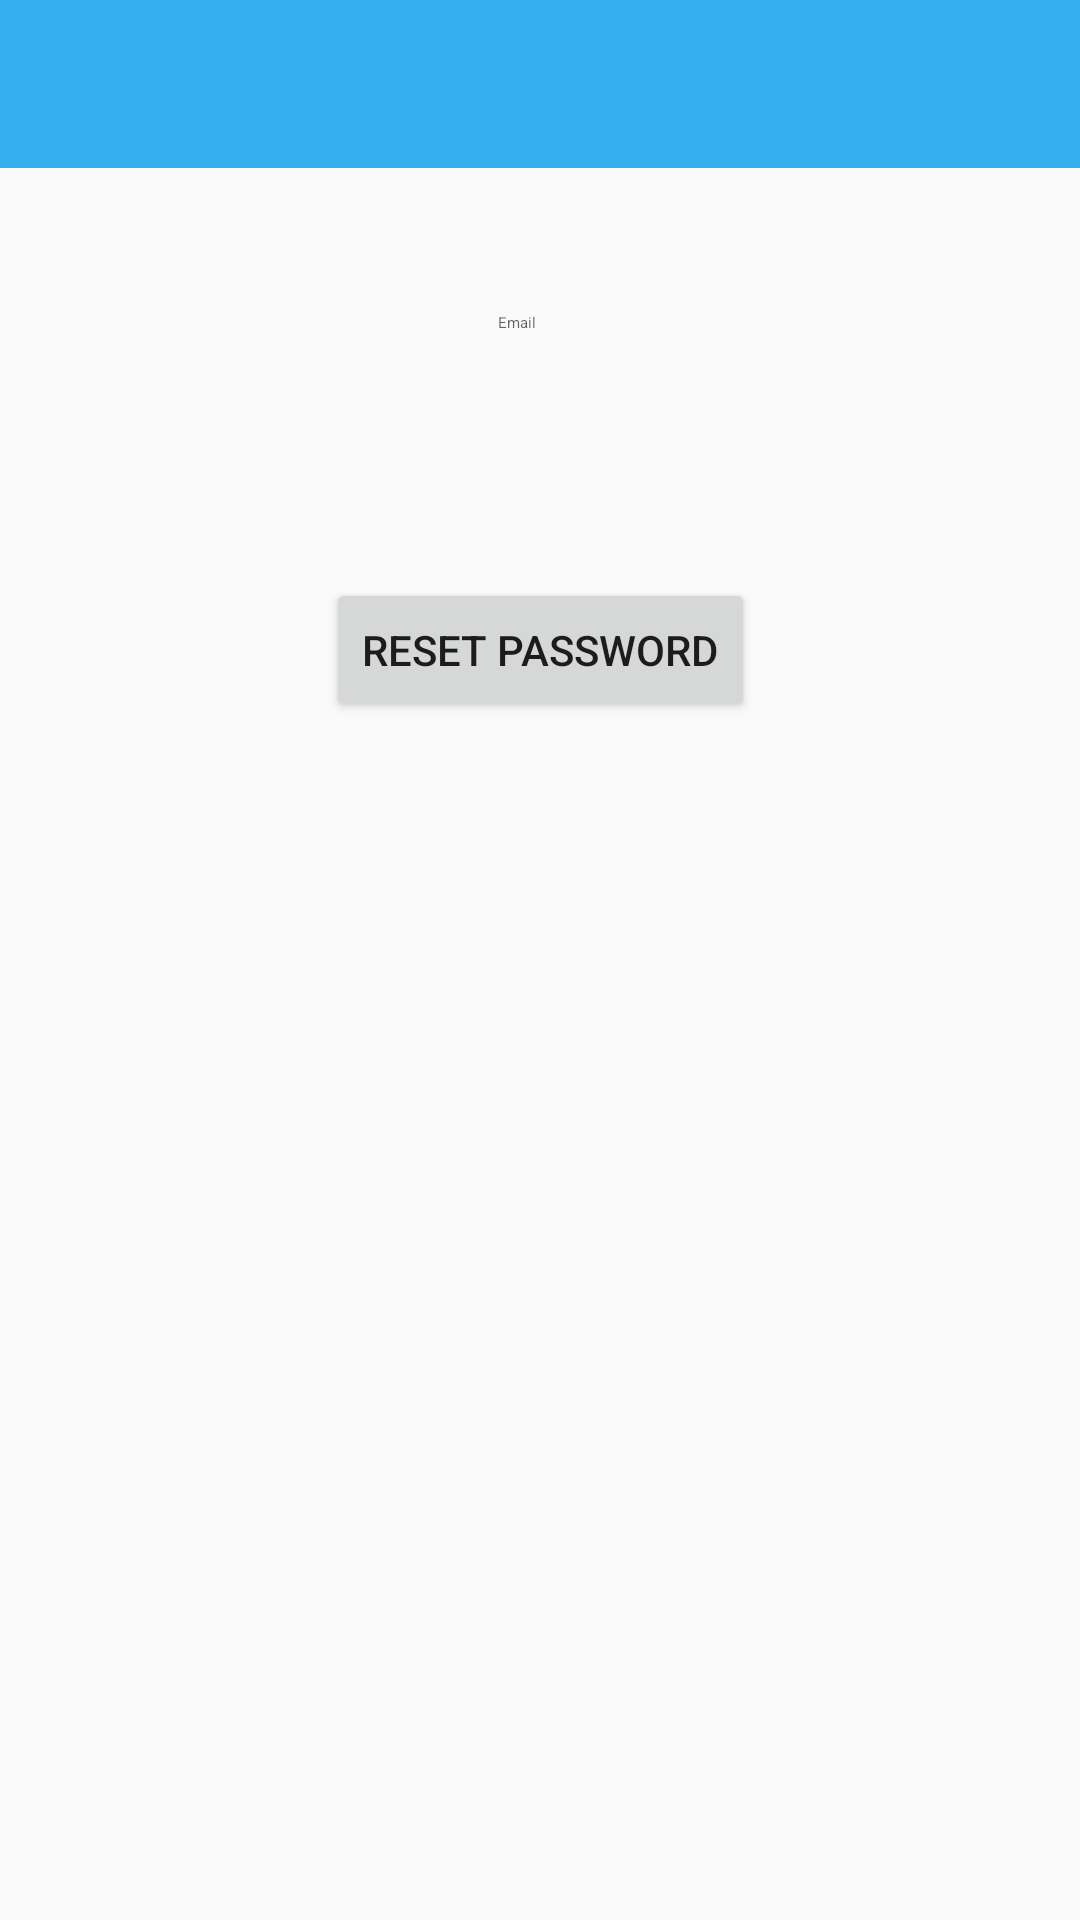

This screen was rendered from an Android layout file. Write that file and the resources it references.
<!-- AndroidManifest.xml: application theme AppTheme -->
<!-- res/layout/activity_password_reset.xml -->
<?xml version="1.0" encoding="utf-8"?>
<android.support.constraint.ConstraintLayout
	xmlns:android="http://schemas.android.com/apk/res/android"
	xmlns:tools="http://schemas.android.com/tools"
	xmlns:app="http://schemas.android.com/apk/res-auto"
	android:layout_width="match_parent"
	android:layout_height="match_parent"
	tools:context="com.cs467.capstone.PasswordResetActivity">

	<android.support.v7.widget.Toolbar
		android:layout_width="0dp"
		android:layout_height="wrap_content"
		android:background="?attr/colorPrimary"
		android:theme="?attr/actionBarTheme"
		android:minHeight="?attr/actionBarSize"
		android:id="@+id/toolbar2"
		app:layout_constraintTop_toTopOf="parent" app:layout_constraintStart_toStartOf="parent"
		app:layout_constraintEnd_toEndOf="parent"/>

	<EditText

		android:id="@+id/etUserEmail"
		android:layout_height="wrap_content"
		android:layout_width="wrap_content"
		android:ems="10"
		android:hint="Email"
		android:inputType="textEmailAddress"
		android:layout_marginTop="24dp"
		app:layout_constraintTop_toBottomOf="@+id/toolbar2" android:layout_marginStart="2dp"
		app:layout_constraintStart_toStartOf="parent" android:layout_marginEnd="2dp"
		app:layout_constraintEnd_toEndOf="parent" style="@style/Widget.MaterialComponents.TextInputEditText.FilledBox"
	/>

	<Button android:layout_width="wrap_content" android:layout_height="wrap_content"
	        android:text="Reset Password"
	        android:id="@+id/btnResetPassword"
	        app:layout_constraintTop_toBottomOf="@+id/etUserEmail" app:layout_constraintEnd_toEndOf="parent"
	        android:layout_marginEnd="8dp" app:layout_constraintStart_toStartOf="parent"
	        android:layout_marginStart="8dp" android:layout_marginBottom="8dp"
	        app:layout_constraintBottom_toBottomOf="parent" android:layout_marginTop="8dp"
	        app:layout_constraintVertical_bias="0.13999999"
	        style="@style/Widget.AppCompat.Button"/>
	<ProgressBar
		style="?android:attr/progressBarStyle"
		android:layout_width="wrap_content"
		android:layout_height="wrap_content"
		android:id="@+id/progressBar"
		app:layout_constraintEnd_toEndOf="@+id/toolbar2" app:layout_constraintStart_toStartOf="@+id/toolbar2"
		app:layout_constraintBottom_toBottomOf="@+id/toolbar2" android:layout_marginTop="8dp"
		app:layout_constraintTop_toTopOf="@+id/toolbar2" app:layout_constraintVertical_bias="0.0"
		app:layout_constraintHorizontal_bias="0.91" android:visibility="gone"/>


</android.support.constraint.ConstraintLayout>
<!-- resources referenced by this layout -->
<resources>
  <style name="AppTheme" parent="Theme.AppCompat.Light.NoActionBar">
          
          <item name="colorPrimary">@color/colorPrimary</item>
          <item name="colorPrimaryDark">@color/colorPrimaryDark</item>
          <item name="colorAccent">@color/colorAccent</item>
      </style>
  <color name="colorPrimary">#33b0ed</color>
  <color name="colorPrimaryDark">#138DC8</color>
  <color name="colorAccent">#dff2fa</color>
</resources>
